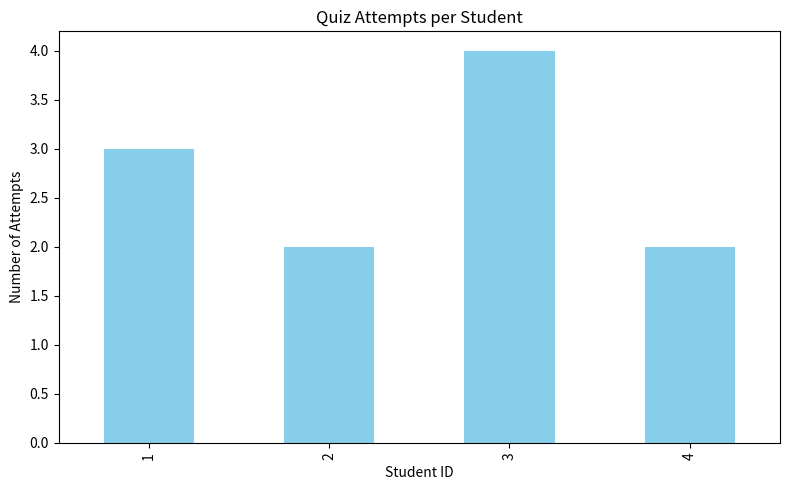
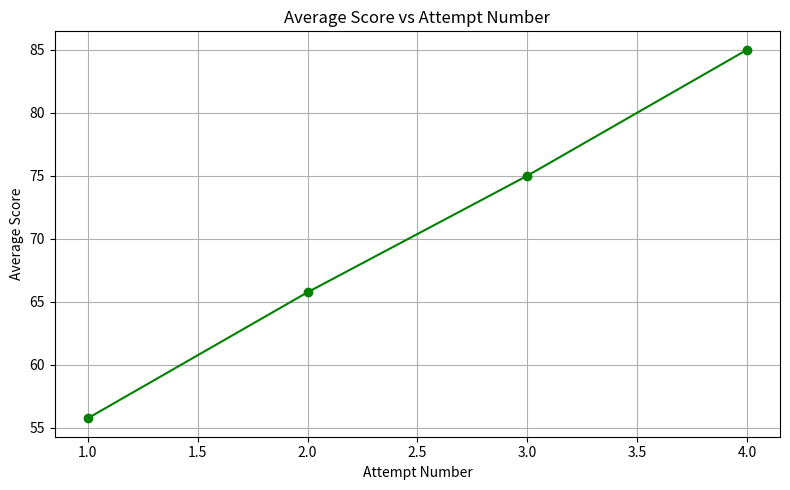

These charts were generated, in order, by the following Python code:
# -*- coding: utf-8 -*-
"""Untitled3.ipynb

Automatically generated by Colab.

Original file is located at
    https://colab.research.google.com/<link-removed>
"""

import pandas as pd


data = {
    "Student_ID": [1,1,1,2,2,3,3,3,3,4,4],
    "Attempt_Number": [1,2,3,1,2,1,2,3,4,1,2],
    "Score": [60,70,80,55,65,50,60,70,85,58,68]
}


df = pd.DataFrame(data)


df

print("Dataset Info:")
df.info()


print("\nMissing Values:")
df.isnull().sum()

attempts_per_student = df.groupby("Student_ID")["Attempt_Number"].max()

print("Attempts per Student:")
attempts_per_student

avg_score_attempt = df.groupby("Attempt_Number")["Score"].mean()

print("Average Score per Attempt:")
avg_score_attempt

import matplotlib.pyplot as plt

plt.figure(figsize=(8,5))
attempts_per_student.plot(kind='bar', color='skyblue')
plt.title("Quiz Attempts per Student")
plt.xlabel("Student ID")
plt.ylabel("Number of Attempts")
plt.tight_layout()
plt.show()

plt.figure(figsize=(8,5))
plt.plot(avg_score_attempt.index, avg_score_attempt.values, marker='o', color='green')
plt.title("Average Score vs Attempt Number")
plt.xlabel("Attempt Number")
plt.ylabel("Average Score")
plt.grid(True)
plt.tight_layout()
plt.show()

correlation = df["Attempt_Number"].corr(df["Score"])
print("Correlation between Attempt Number and Score:", round(correlation,2))

print("Conclusion:")
print("Students generally improve their scores with multiple quiz attempts.")
